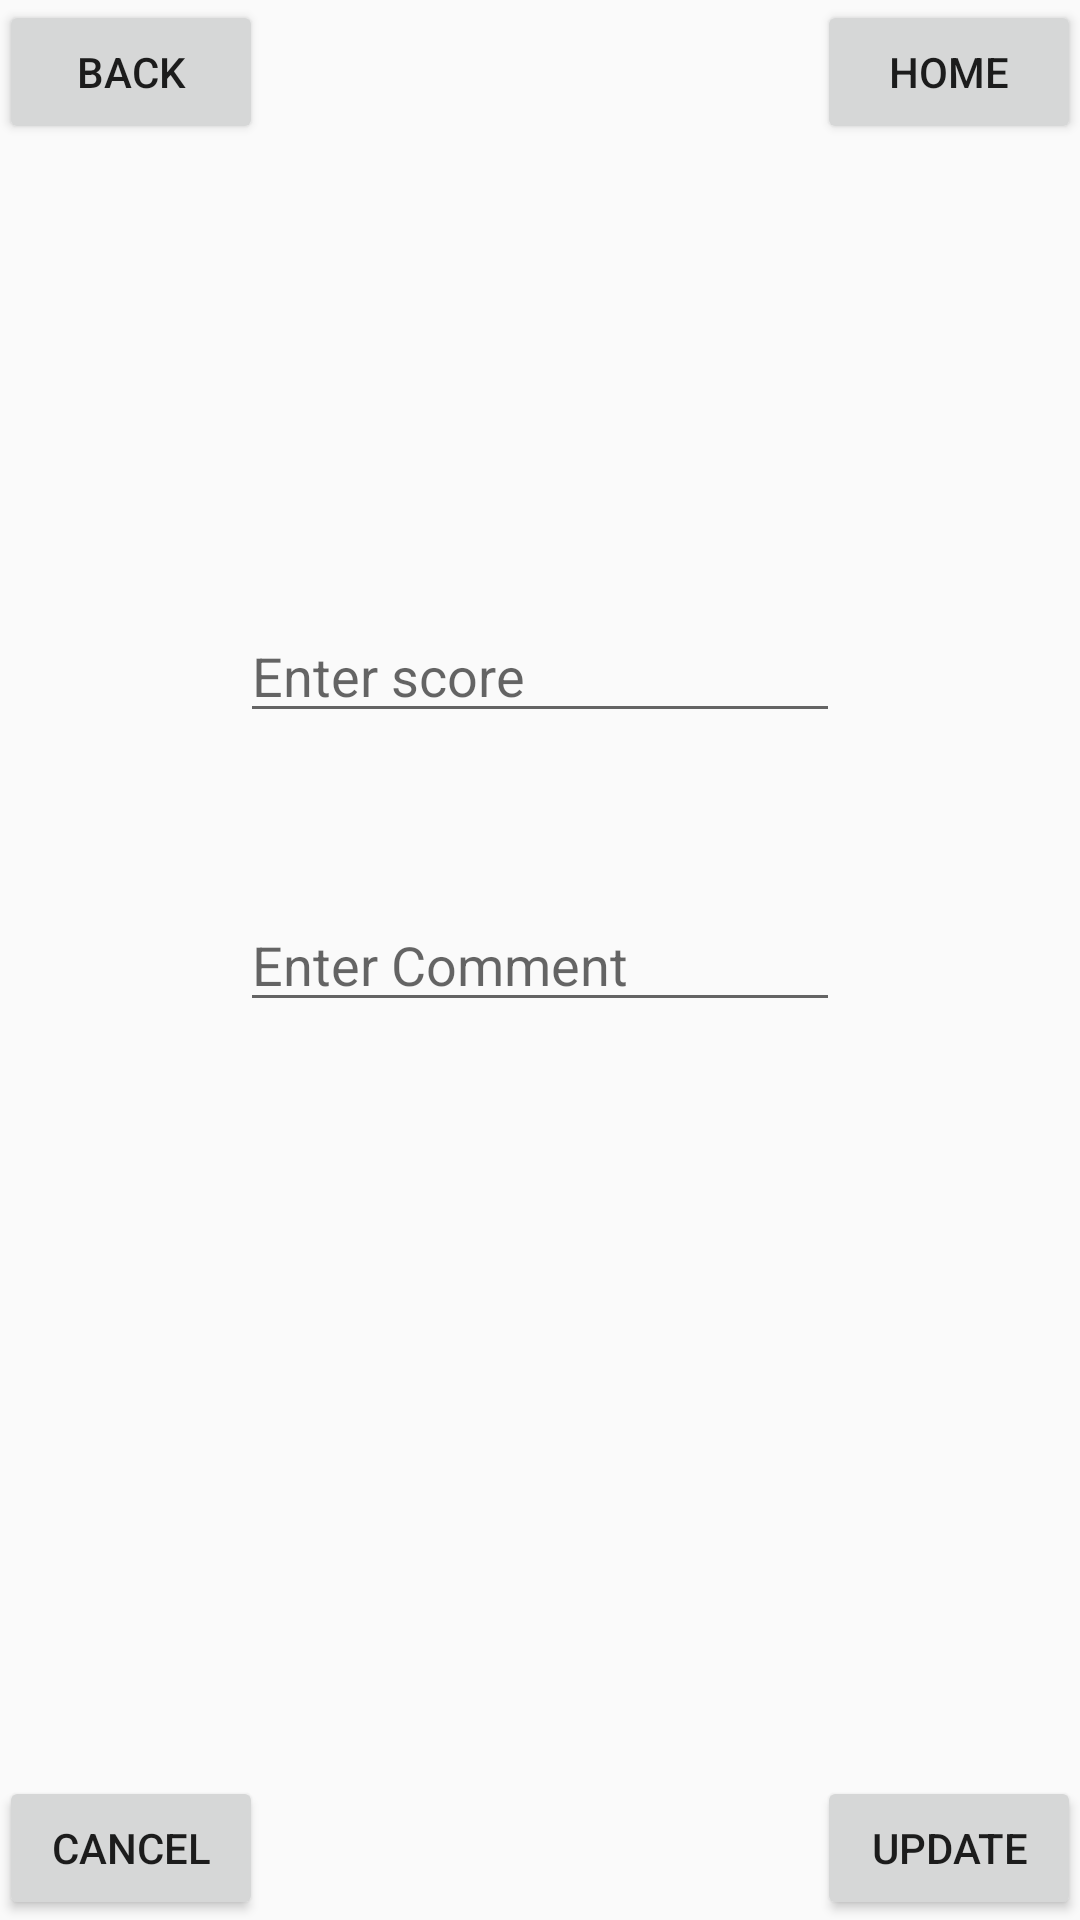

Reconstruct the res/layout file that produces this screen, plus the resources it refers to.
<!-- AndroidManifest.xml: application theme AppTheme -->
<!-- res/layout/activity_update_student_info.xml -->
<?xml version="1.0" encoding="utf-8"?>
<RelativeLayout xmlns:android="http://schemas.android.com/apk/res/android"
    xmlns:tools="http://schemas.android.com/tools"
    android:layout_width="match_parent"
    android:layout_height="match_parent"
    android:paddingBottom="@dimen/activity_vertical_margin"
    android:paddingLeft="@dimen/activity_horizontal_margin"
    android:paddingRight="@dimen/activity_horizontal_margin"
    android:paddingTop="@dimen/activity_vertical_margin"
    tools:context="com.example.jayeshvaghela.project_vaghela.UpdateStudentInfoActivity">

    <EditText
        android:layout_width="200dp"
        android:layout_height="wrap_content"
        android:id="@+id/et_UserUpdateStudentScore"
        android:hint="Enter score"
        android:layout_marginBottom="55dp"
        android:layout_above="@+id/et_UserUpdateStudentComment"
        android:layout_centerHorizontal="true" />

    <EditText
        android:layout_width="200dp"
        android:layout_height="wrap_content"
        android:id="@+id/et_UserUpdateStudentComment"
        android:hint="Enter Comment"
        android:layout_centerVertical="true"
        android:layout_alignLeft="@+id/et_UserUpdateStudentScore"
        android:layout_alignStart="@+id/et_UserUpdateStudentScore" />

    <Button
        android:layout_width="wrap_content"
        android:layout_height="wrap_content"
        android:text="@string/btnUpdate"
        android:id="@+id/btn_Update"
        android:layout_alignParentBottom="true"
        android:layout_alignParentRight="true"
        android:layout_alignParentEnd="true"
        android:onClick="OnClickUpdatesStudentScoreAndComment"/>

    <Button
        android:layout_width="wrap_content"
        android:layout_height="wrap_content"
        android:text="@string/btnBack"
        android:id="@+id/btn_Back"
        android:layout_alignParentTop="true"
        android:layout_alignParentLeft="true"
        android:layout_alignParentStart="true"
        android:onClick="OnClickGoToPreviousActivity"/>

    <Button
        android:layout_width="wrap_content"
        android:layout_height="wrap_content"
        android:text="@string/btnHome"
        android:id="@+id/btn_Home"
        android:layout_alignParentTop="true"
        android:layout_alignParentRight="true"
        android:layout_alignParentEnd="true"
        android:onClick="OnClickGoToHomeActivity"/>

    <Button
        android:layout_width="wrap_content"
        android:layout_height="wrap_content"
        android:text="@string/btnCancel"
        android:id="@+id/btn_Cancel"
        android:layout_alignParentBottom="true"
        android:layout_alignParentLeft="true"
        android:layout_alignParentStart="true"
        android:onClick="OnClickCancelUpdate"/>


</RelativeLayout>
<!-- resources referenced by this layout -->
<resources>
  <string name="btnBack">Back</string>
  <string name="btnCancel">Cancel</string>
  <string name="btnHome">Home</string>
  <string name="btnUpdate">Update</string>
  <style name="AppTheme" parent="Theme.AppCompat.Light.DarkActionBar">
          
          <item name="colorPrimary">@color/colorPrimary</item>
          <item name="colorPrimaryDark">@color/colorPrimaryDark</item>
          <item name="colorAccent">@color/colorAccent</item>
      </style>
  <color name="colorPrimary">#3F51B5</color>
  <color name="colorPrimaryDark">#303F9F</color>
  <color name="colorAccent">#FF4081</color>
</resources>
